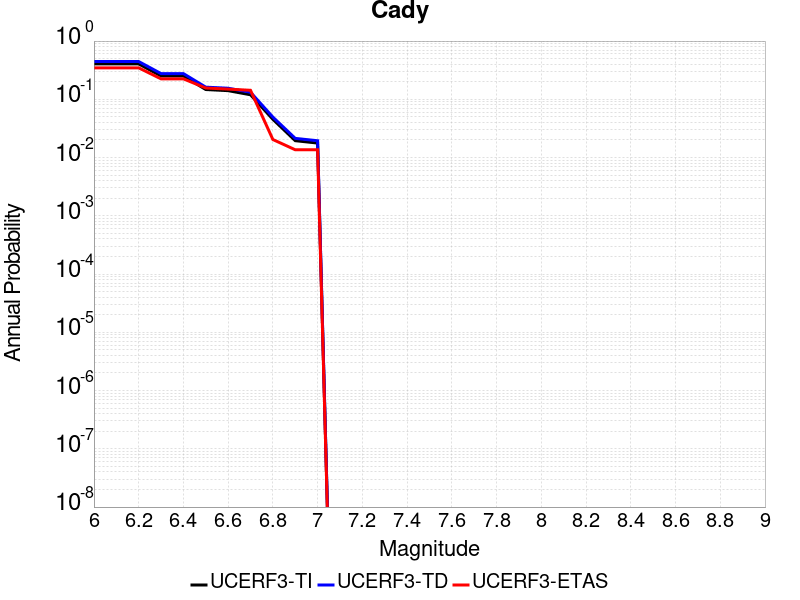

Source data for this figure (header and first rows):
Magnitude, UCERF3-TI Prob, UCERF3-TD Prob, UCERF3-ETAS Prob
6.0, 0.4049, 0.4453, 0.3469
6.1, 0.4049, 0.4453, 0.3469
6.2, 0.4049, 0.4453, 0.3469
6.3, 0.2518, 0.2764, 0.2245
6.4, 0.2518, 0.2764, 0.2245
6.5, 0.1472, 0.1617, 0.1565
6.6, 0.1408, 0.155, 0.1497
6.7, 0.1197, 0.1322, 0.1429
6.8, 0.04535, 0.04949, 0.02041
6.9, 0.01949, 0.02136, 0.01361
7.0, 0.01773, 0.01944, 0.01361
